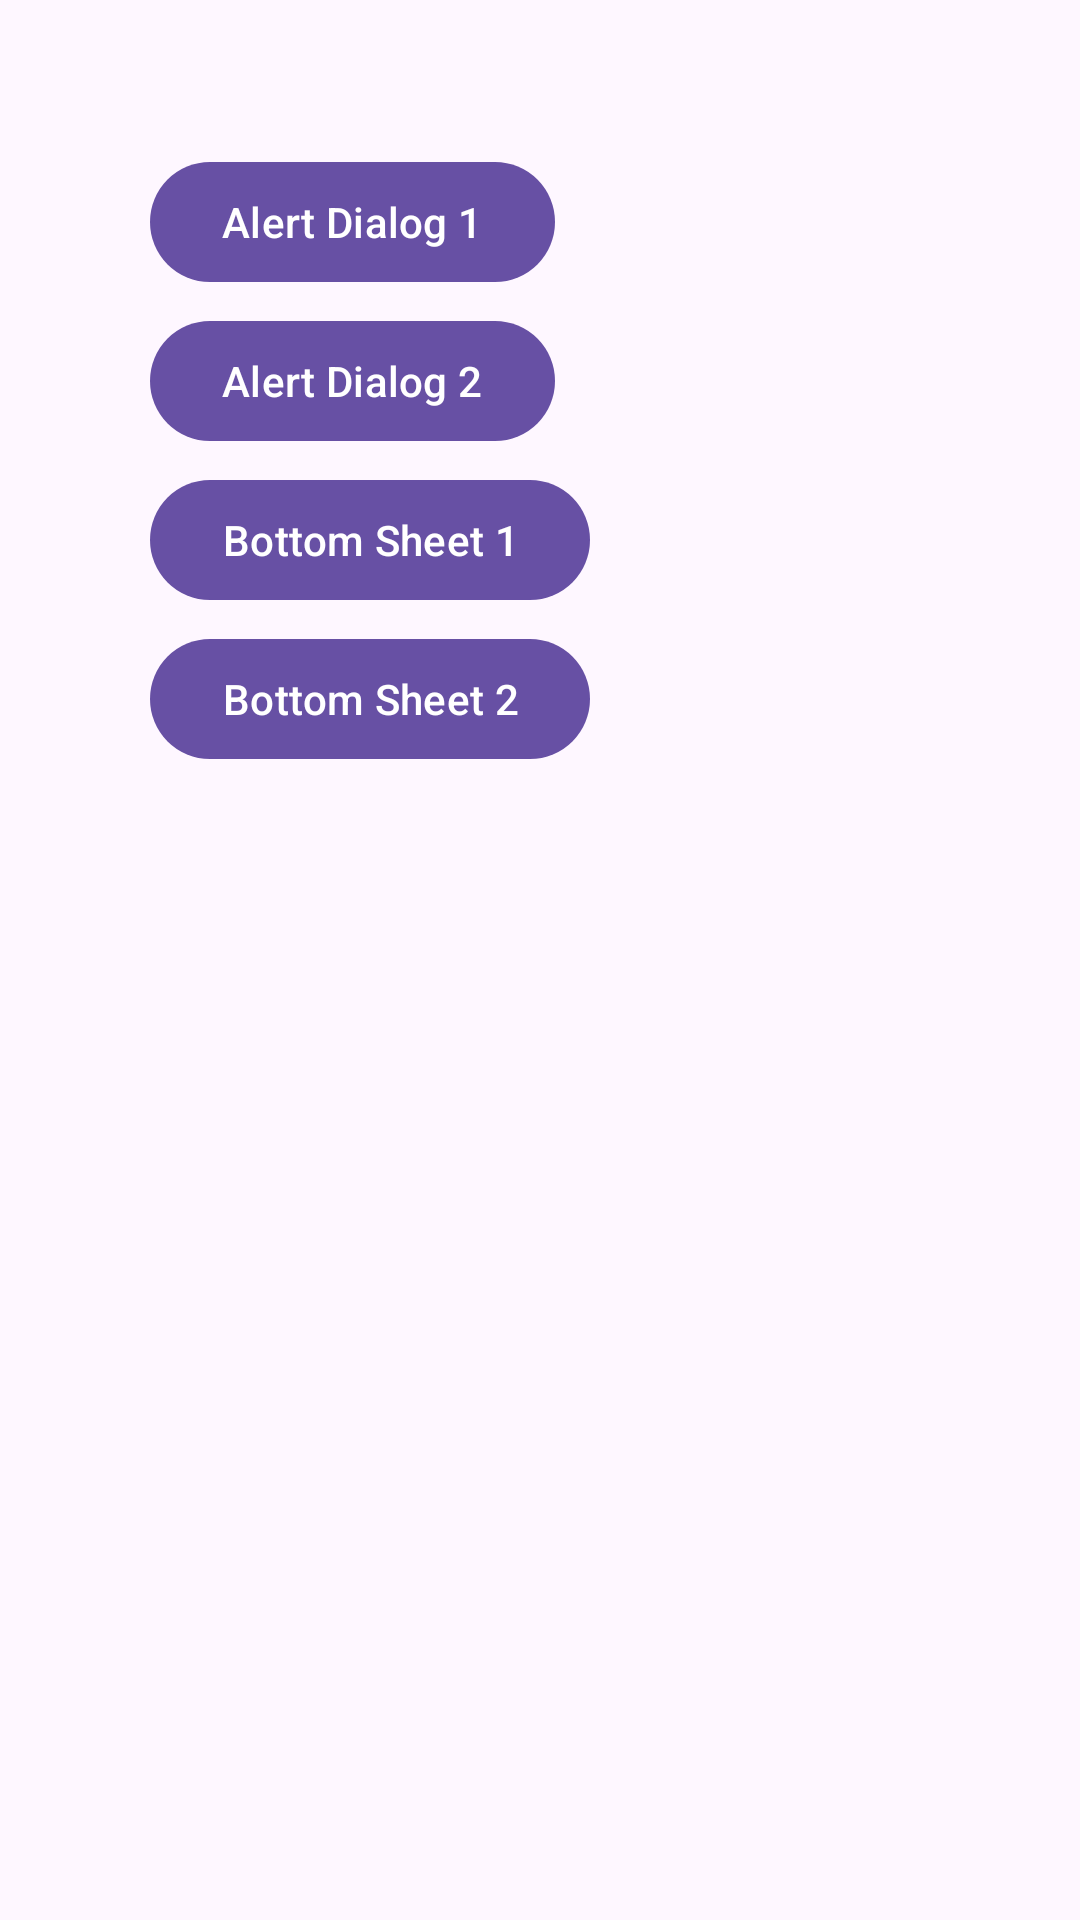

Produce the Android XML layout that renders to this screen, including the resource entries it uses.
<!-- AndroidManifest.xml: application theme Theme.AndroidTraining -->
<!-- res/layout/activity_dialogs.xml -->
<?xml version="1.0" encoding="utf-8"?>
<androidx.constraintlayout.widget.ConstraintLayout xmlns:android="http://schemas.android.com/apk/res/android"
    xmlns:app="http://schemas.android.com/apk/res-auto"
    xmlns:tools="http://schemas.android.com/tools"
    android:layout_width="match_parent"
    android:layout_height="match_parent"
    tools:context=".june28dialogs.DialogsActivity">

    <com.google.android.material.button.MaterialButton
        android:id="@+id/btnAlertDialog1"
        android:layout_width="wrap_content"
        android:layout_height="wrap_content"
        android:layout_marginStart="50dp"
        android:layout_marginTop="50dp"
        android:text="@string/alert_dialog_1"
        app:layout_constraintStart_toStartOf="parent"
        app:layout_constraintTop_toTopOf="parent" />


    <com.google.android.material.button.MaterialButton
        android:id="@+id/btnAlertDialog2"
        android:layout_width="wrap_content"
        android:layout_height="wrap_content"
        android:layout_marginTop="5dp"
        android:text="@string/alert_dialog_2"
        app:layout_constraintTop_toBottomOf="@id/btnAlertDialog1"
        app:layout_constraintStart_toStartOf="@id/btnAlertDialog1"/>


    <com.google.android.material.button.MaterialButton
        android:id="@+id/btnBottomSheet1"
        android:layout_width="wrap_content"
        android:layout_height="wrap_content"
        android:layout_marginTop="5dp"
        android:text="@string/bottom_sheet_1"
        app:layout_constraintStart_toStartOf="@id/btnAlertDialog2"
        app:layout_constraintTop_toBottomOf="@id/btnAlertDialog2" />


    <com.google.android.material.button.MaterialButton
        android:id="@+id/btnBottomSheet2"
        android:layout_width="wrap_content"
        android:layout_height="wrap_content"
        android:layout_marginTop="5dp"
        android:text="@string/bottom_sheet_2"
        app:layout_constraintStart_toStartOf="@id/btnBottomSheet1"
        app:layout_constraintTop_toBottomOf="@id/btnBottomSheet1" />


</androidx.constraintlayout.widget.ConstraintLayout>
<!-- resources referenced by this layout -->
<resources>
  <string name="alert_dialog_1">Alert Dialog 1</string>
  <string name="alert_dialog_2">Alert Dialog 2</string>
  <string name="bottom_sheet_1">Bottom Sheet 1</string>
  <string name="bottom_sheet_2">Bottom Sheet 2</string>
  <style name="Theme.AndroidTraining" parent="Base.Theme.AndroidTraining" />
  <style name="Base.Theme.AndroidTraining" parent="Theme.Material3.Light.NoActionBar">
          
          
      </style>
</resources>
